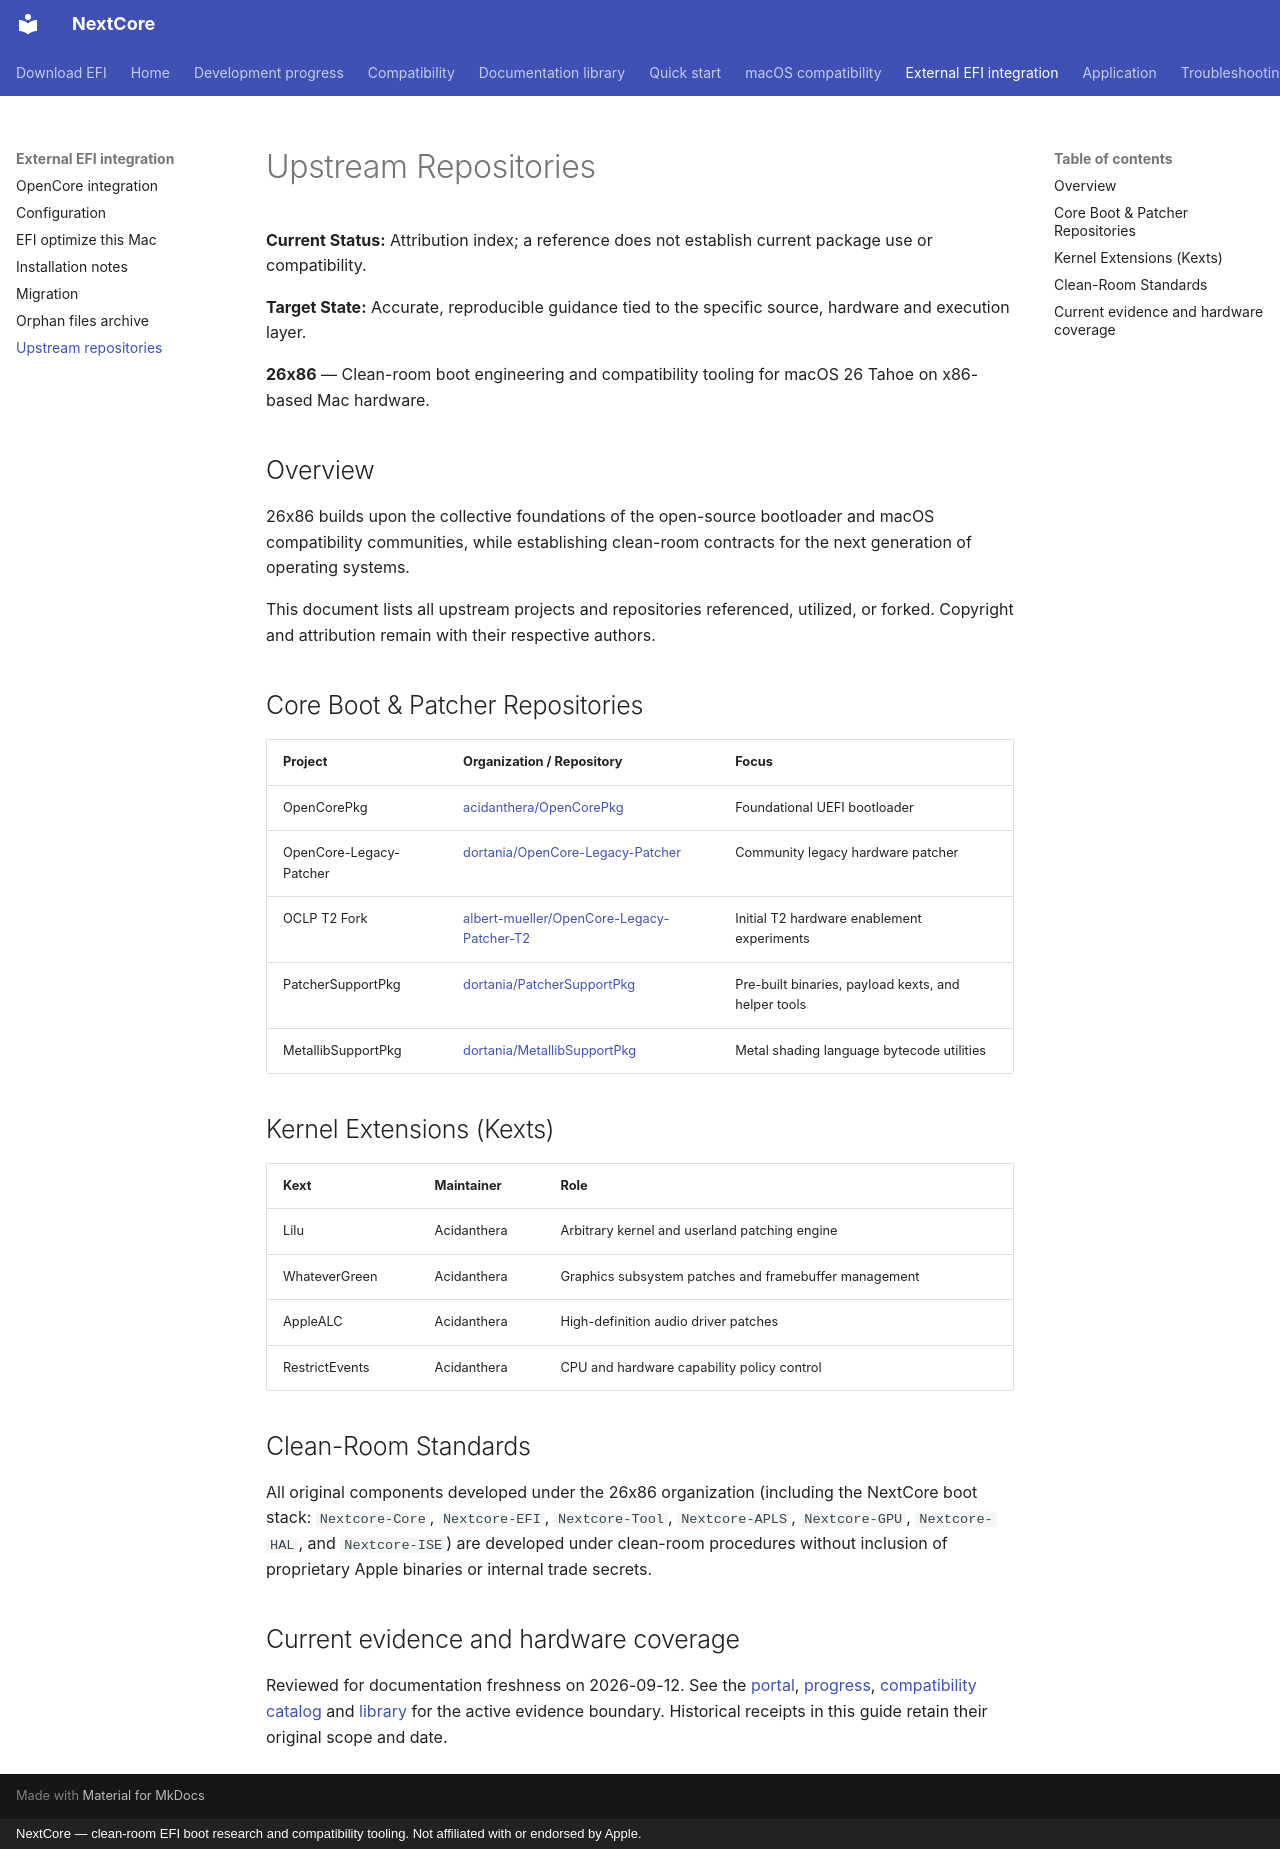

repository: 26x86/26x86 · page: wiki/Upstream-Repositories/index.html · generator: mkdocs · copyright: NextCore — clean-room EFI boot research and compatibility tooling. Not affiliated with or endorsed by Apple.

# Upstream Repositories

**Current Status:** Attribution index; a reference does not establish current package use or compatibility.

**Target State:** Accurate, reproducible guidance tied to the specific source, hardware and execution layer.

**26x86** — Clean-room boot engineering and compatibility tooling for macOS 26 Tahoe on x86-based Mac hardware.

## Overview

26x86 builds upon the collective foundations of the open-source bootloader and macOS compatibility communities, while establishing clean-room contracts for the next generation of operating systems.

This document lists all upstream projects and repositories referenced, utilized, or forked. Copyright and attribution remain with their respective authors.

## Core Boot & Patcher Repositories

| Project | Organization / Repository | Focus |
|---------|---------------------------|-------|
| OpenCorePkg | [acidanthera/OpenCorePkg](https://github.com/acidanthera/OpenCorePkg) | Foundational UEFI bootloader |
| OpenCore-Legacy-Patcher | [dortania/OpenCore-Legacy-Patcher](https://github.com/dortania/OpenCore-Legacy-Patcher) | Community legacy hardware patcher |
| OCLP T2 Fork | [albert-mueller/OpenCore-Legacy-Patcher-T2](https://github.com/albert-mueller/OpenCore-Legacy-Patcher-T2) | Initial T2 hardware enablement experiments |
| PatcherSupportPkg | [dortania/PatcherSupportPkg](https://github.com/dortania/PatcherSupportPkg) | Pre-built binaries, payload kexts, and helper tools |
| MetallibSupportPkg | [dortania/MetallibSupportPkg](https://github.com/dortania/MetallibSupportPkg) | Metal shading language bytecode utilities |

## Kernel Extensions (Kexts)

| Kext | Maintainer | Role |
|------|------------|------|
| Lilu | Acidanthera | Arbitrary kernel and userland patching engine |
| WhateverGreen | Acidanthera | Graphics subsystem patches and framebuffer management |
| AppleALC | Acidanthera | High-definition audio driver patches |
| RestrictEvents | Acidanthera | CPU and hardware capability policy control |

## Clean-Room Standards

All original components developed under the 26x86 organization (including the NextCore boot stack: `Nextcore-Core`, `Nextcore-EFI`, `Nextcore-Tool`, `Nextcore-APLS`, `Nextcore-GPU`, `Nextcore-HAL`, and `Nextcore-ISE`) are developed under clean-room procedures without inclusion of proprietary Apple binaries or internal trade secrets.

## Current evidence and hardware coverage

Reviewed for documentation freshness on 2026-09-12. See the
[portal](../index.md), [progress](../progress.md),
[compatibility catalog](../compatibility.md) and
[library](../library.md) for the active evidence boundary. Historical
receipts in this guide retain their original scope and date.
